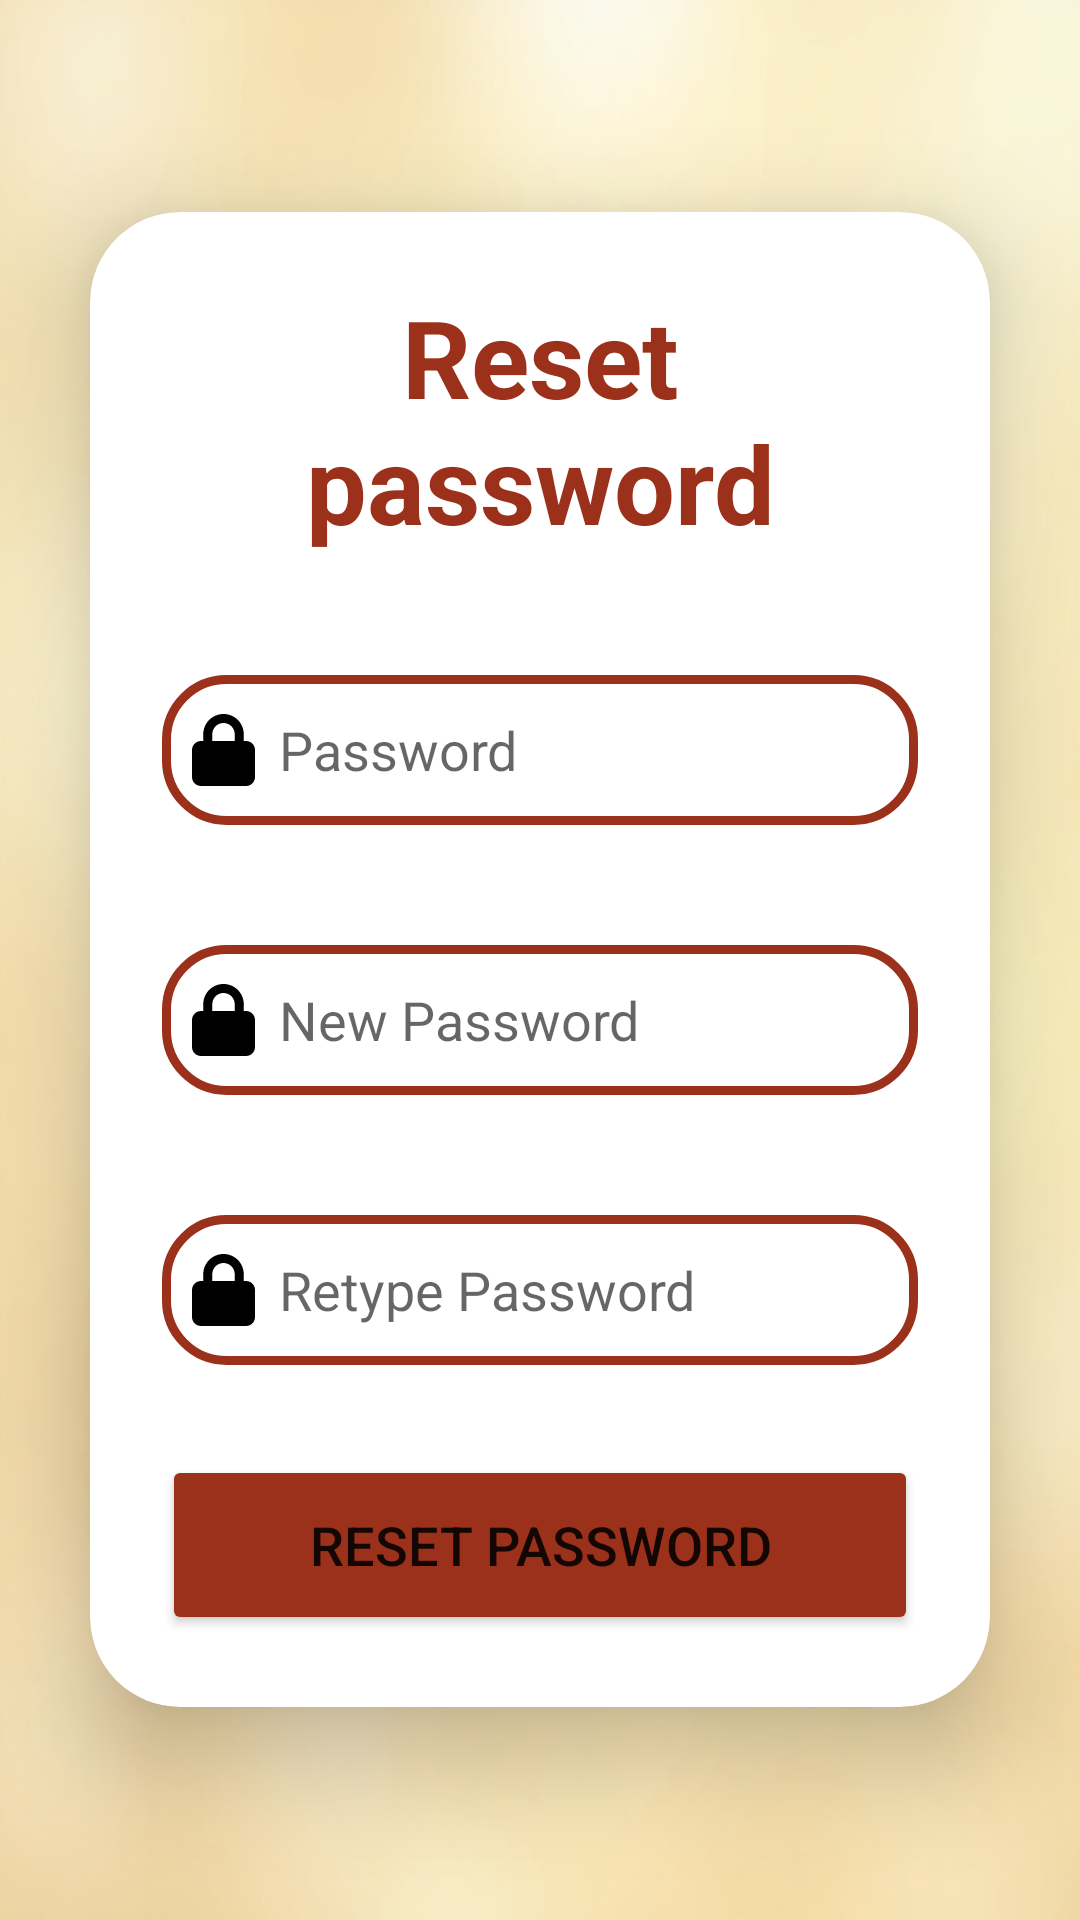

The Android layout XML behind this screen, and the referenced resources:
<!-- AndroidManifest.xml: application theme Theme.LoginScreen -->
<!-- res/layout/activity_reset_password.xml -->
<?xml version="1.0" encoding="utf-8"?>
<LinearLayout
    xmlns:android="http://schemas.android.com/apk/res/android"
    xmlns:app="http://schemas.android.com/apk/res-auto"
    xmlns:tools="http://schemas.android.com/tools"
    android:id="@+id/main"
    android:layout_width="match_parent"
    android:layout_height="match_parent"
    android:gravity="center"
    android:background="@drawable/backgroundimg"
    tools:context=".ResetPasswordActivity">
    <androidx.cardview.widget.CardView
        android:layout_width="match_parent"
        android:layout_height="wrap_content"
        android:layout_margin="30dp"
        app:cardCornerRadius="30dp"
        app:cardElevation="20dp"
        android:background="@drawable/custom_edittext">
        <LinearLayout
            android:layout_width="match_parent"
            android:layout_height="wrap_content"
            android:orientation="vertical"
            android:layout_gravity="center_horizontal"
            android:padding="24dp"
            >
            <TextView
                android:layout_width="match_parent"
                android:layout_height="wrap_content"
                android:text="Reset password"
                android:id="@+id/loginText"
                android:textSize="36sp"
                android:textAlignment="center"
                android:textStyle="bold"
                android:textColor="@color/maroon"
                />
            <EditText
                android:layout_width="match_parent"
                android:layout_height="50dp"
                android:id="@+id/currentPassword"
                android:background="@drawable/custom_edittext"
                android:drawableLeft="@drawable/lock_solid"
                android:drawablePadding="8dp"
                android:hint="Password"
                android:inputType="textPassword"
                android:textColor="@color/black"
                android:textColorHighlight="@color/cardview_dark_background"
                android:layout_marginTop="40dp"
                android:paddingLeft="10dp"/>

            <EditText
                android:layout_width="match_parent"
                android:layout_height="50dp"
                android:id="@+id/newPassword"
                android:background="@drawable/custom_edittext"
                android:drawableLeft="@drawable/lock_solid"
                android:drawablePadding="8dp"
                android:hint="New Password"
                android:inputType="textPassword"
                android:textColor="@color/black"
                android:textColorHighlight="@color/cardview_dark_background"
                android:layout_marginTop="40dp"
                android:paddingLeft="10dp"/>
            <EditText
                android:layout_width="match_parent"
                android:layout_height="50dp"
                android:id="@+id/retypeNewPassword"
                android:background="@drawable/custom_edittext"
                android:drawableLeft="@drawable/lock_solid"
                android:drawablePadding="8dp"
                android:hint="Retype Password"
                android:inputType="textPassword"
                android:textColor="@color/black"
                android:textColorHighlight="@color/cardview_dark_background"
                android:layout_marginTop="40dp"
                android:paddingLeft="10dp"/>
            <Button
                android:layout_width="match_parent"
                android:layout_height="60dp"
                android:id="@+id/resetPasswordButton"
                android:text="Reset Password"
                android:textSize="18sp"
                android:layout_marginTop="30dp"
                android:backgroundTint="@color/maroon"
                app:cornerRadius="20dp"/>

        </LinearLayout>
    </androidx.cardview.widget.CardView>

</LinearLayout>
<!-- resources referenced by this layout -->
<resources>
  <color name="black">#FF000000</color>
  <color name="maroon">#9b311b</color>
  <!-- drawable backgroundimg: png bitmap (drawable, 471777 bytes) -->
  <!-- drawable custom_edittext (drawable) -->
  <?xml version="1.0" encoding="utf-8"?>
  <shape
      xmlns:android="http://schemas.android.com/apk/res/android"
      android:shape="rectangle">
      <stroke
          android:width="3dp"
          android:color="@color/maroon"/>
      <corners
          android:radius="20dp"/>
  
  
  
  
  </shape>
  <!-- drawable lock_solid (drawable) -->
  <vector xmlns:android="http://schemas.android.com/apk/res/android" android:height="24dp" android:viewportHeight="512" android:viewportWidth="448" android:width="21dp">
        
      <path android:fillColor="#FF000000" android:pathData="M144,144l0,48 160,0 0,-48c0,-44.2 -35.8,-80 -80,-80s-80,35.8 -80,80zM80,192l0,-48C80,64.5 144.5,0 224,0s144,64.5 144,144l0,48 16,0c35.3,0 64,28.7 64,64l0,192c0,35.3 -28.7,64 -64,64L64,512c-35.3,0 -64,-28.7 -64,-64L0,256c0,-35.3 28.7,-64 64,-64l16,0z"/>
      
  </vector>
  <style name="Theme.LoginScreen" parent="Base.Theme.LoginScreen" />
  <style name="Base.Theme.LoginScreen" parent="Theme.AppCompat.Light.NoActionBar">
          
          <item name="colorPrimary">@color/maroon</item>
          <item name="colorPrimaryDark">@color/maroon</item>
          <item name="colorAccent">@color/maroon</item>
      </style>
</resources>
